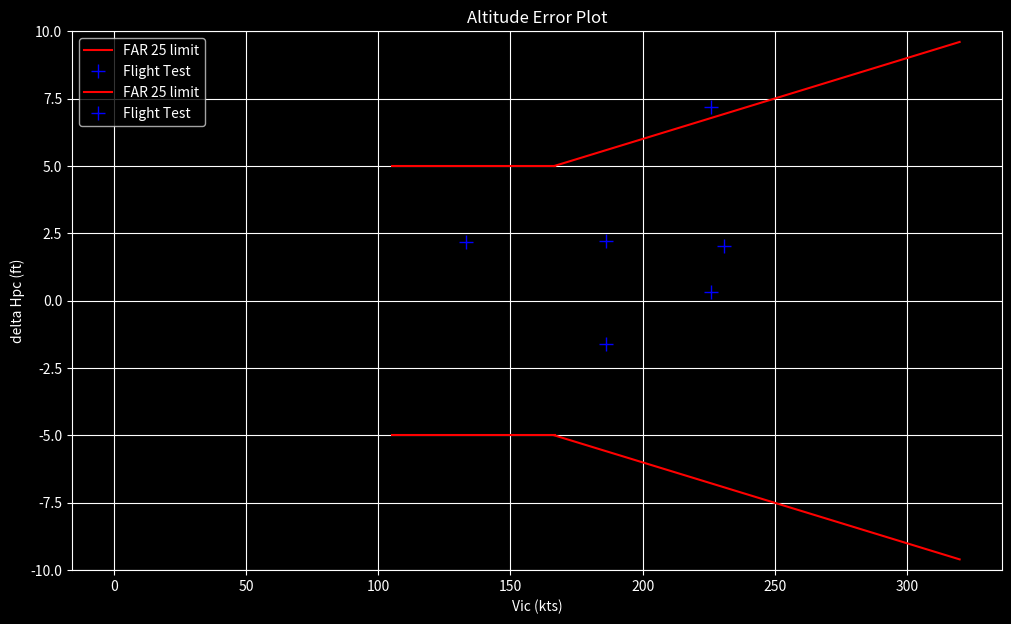

Python code for this plot:
# imports
import numpy as np
import matplotlib.pyplot as plt
plt.style.use('dark_background')

# constants and conversion factors
m2ft = 3.28084
ft2m = 1 / m2ft
kt2ms = 0.514444
ms2kt = 1 / kt2ms
C2K = 273.15

# International Standard Atmosphere
T0 = 15 + C2K # (K)
p0 = 101325 # (Pa)
L = -6.5 / 1000 # (K/m)
a0 = 340.2 # (m/s)

rho0 = 1.225 # (kg/m3)
R = 287.05287 # (J/kg)/K
g_zero = 9.80665 # (m/s2)
gamma = 1.4 # adiabatic coef. for air

# tower geometric data
cam_rwy = 384 # (m)
cam_twr = 520 # (m)
twr = 75 # (m)
cam_ref_h = 23 # (m)

# data from airplane / instruments calibration
#  wingspan
b = 28.73 # (m)
#  speeds
Vmo = 320 # (kts)
Vsr0 = 105 # (kts)
#  instrument errors
delta_Vic = 1 # (kts)
delta_Hpic = 2 # (ft)

# FT data

# from airplane
Vi = np.array([132, 185, 185, 230, 225]) # (KIAS)
Hpi = np.array([2015, 2040, 1970, 2085, 2075]) # (ft)
delta_centerline = np.array([0, 1.0, -0.25, 0, -0.5]) # fraction of wingspan

# from tower
p_amb_cam = np.array([95454.4, 95501.7, 95467.3, 95459.3, 95509.8]) # (Pa)
T_amb_cam = np.array([20, 20, 20, 20, 20]) # (C)
delta_acft_photo = np.array([87.9, 98.2, 47.9, 126.3, 117.6]) # (m)

off_centerline = delta_centerline * b # (m)
acft_dh = ((cam_rwy + off_centerline) * ( (twr - cam_ref_h + delta_acft_photo) / cam_twr) + cam_ref_h) * m2ft # (ft)

np.set_printoptions(precision=0)
print(f'Aircraft delta_h: {acft_dh} ft')

T_std_cam = T0 * ((p_amb_cam) / p0)**(- (R * L) / g_zero) # (K)
print(f'Standard temperature at camera level: {T_std_cam} K') 

Hp_cam = T0 / L * ((p_amb_cam / p0)**(- (R * L) / g_zero) -1) * m2ft # (ft)
print(f'Pressure altitude at camera: {Hp_cam} ft')

T_amb_cam_K = T_amb_cam + C2K # (K)
Hpc = Hp_cam + acft_dh * (T_std_cam / T_amb_cam_K) # (ft)
print(f'Pressure altitude at aircraft passing: {Hpc} ft')

p_static_true = p0 * (1 + L / T0 * (Hpc*ft2m))**(-g_zero / ( R * L)) # (Pa)
print(f'Static pressure at aircraft passing level: {p_static_true} Pa')

Vic = Vi + delta_Vic # (kts)
Hpic = Hpi + delta_Hpic # (ft)

p_static_acft = p0 * (1 + L /T0 * (Hpic*ft2m))**(-g_zero / (R * L)) # (Pa)
print(f'Static pressure from aircraft instruments: {p_static_acft} Pa')

delta_Hpc = Hpc - Hpic # (ft)
np.set_printoptions(precision=1)
print(f'Altitude error: {delta_Hpc} ft')

delta_ps = p_static_true - p_static_acft # (Pa)
print(f'Static pressure error: {delta_ps} Pa')

delta_pd = - delta_ps

delta_Vpc_SI= a0**2 * (p_static_true / p0) / (gamma * (Vic * kt2ms) * (1 + 0.2 * ((Vic * kt2ms) / a0)**2)**2.5) * delta_pd / p_static_acft # (m/s)
delta_Vpc = delta_Vpc_SI * ms2kt # (kts)
np.set_printoptions(precision=4)
print(f'Airspeed error: {delta_Vpc} kt')

k_point = 5 / 0.03 # (kts)
x_limit1 = np.linspace(Vsr0, k_point, 10)
top_limity1 = np.ones(x_limit1.shape[0]) * 5
bot_limity1 = top_limity1 * -1
x_limit2 = np.linspace(k_point, Vmo, 10)
top_limity2 = x_limit2 * 0.03
bot_limity2 = top_limity2 * -1

plt.rcParams['figure.figsize'] = [12, 7]
# plot limits
plt.plot(x_limit1, top_limity1, 'r', label='FAR 25 limit')
plt.plot(x_limit1, bot_limity1, 'r')
plt.plot(x_limit2, top_limity2, 'r')
plt.plot(x_limit2, bot_limity2, 'r')
# plot data
plt.plot(Vic, delta_Vpc, '+b', label='Flight Test', markersize=10)

plt.xlabel('Vic (kts)')
plt.ylabel('delta Vpc (kts)')
plt.title('Speed Error Plot')
plt.ylim(-10, 10)
plt.grid(True)
plt.legend()
plt.show()

k_point = 100 # (kts)
x_limit1 = np.linspace(0, k_point, 10)
top_limity1 = np.ones(x_limit1.shape[0]) * 30
bot_limity1 = top_limity1 * -1
x_limit2 = np.linspace(k_point, Vmo, 10)
top_limity2 = x_limit2 * 0.3
bot_limity2 = top_limity2 * -1


# plot limits
plt.plot(x_limit1, top_limity1, 'r', label='FAR 25 limit')
plt.plot(x_limit1, bot_limity1, 'r')
plt.plot(x_limit2, top_limity2, 'r')
plt.plot(x_limit2, bot_limity2, 'r')
# plot data
plt.plot(Vic, delta_Hpc, '+b', label='Flight Test', markersize=10)

plt.xlabel('Vic (kts)')
plt.ylabel('delta Hpc (ft)')
plt.title('Altitude Error Plot')
#plt.ylim(-10, 10)
plt.grid(True)
plt.legend()
plt.show()

